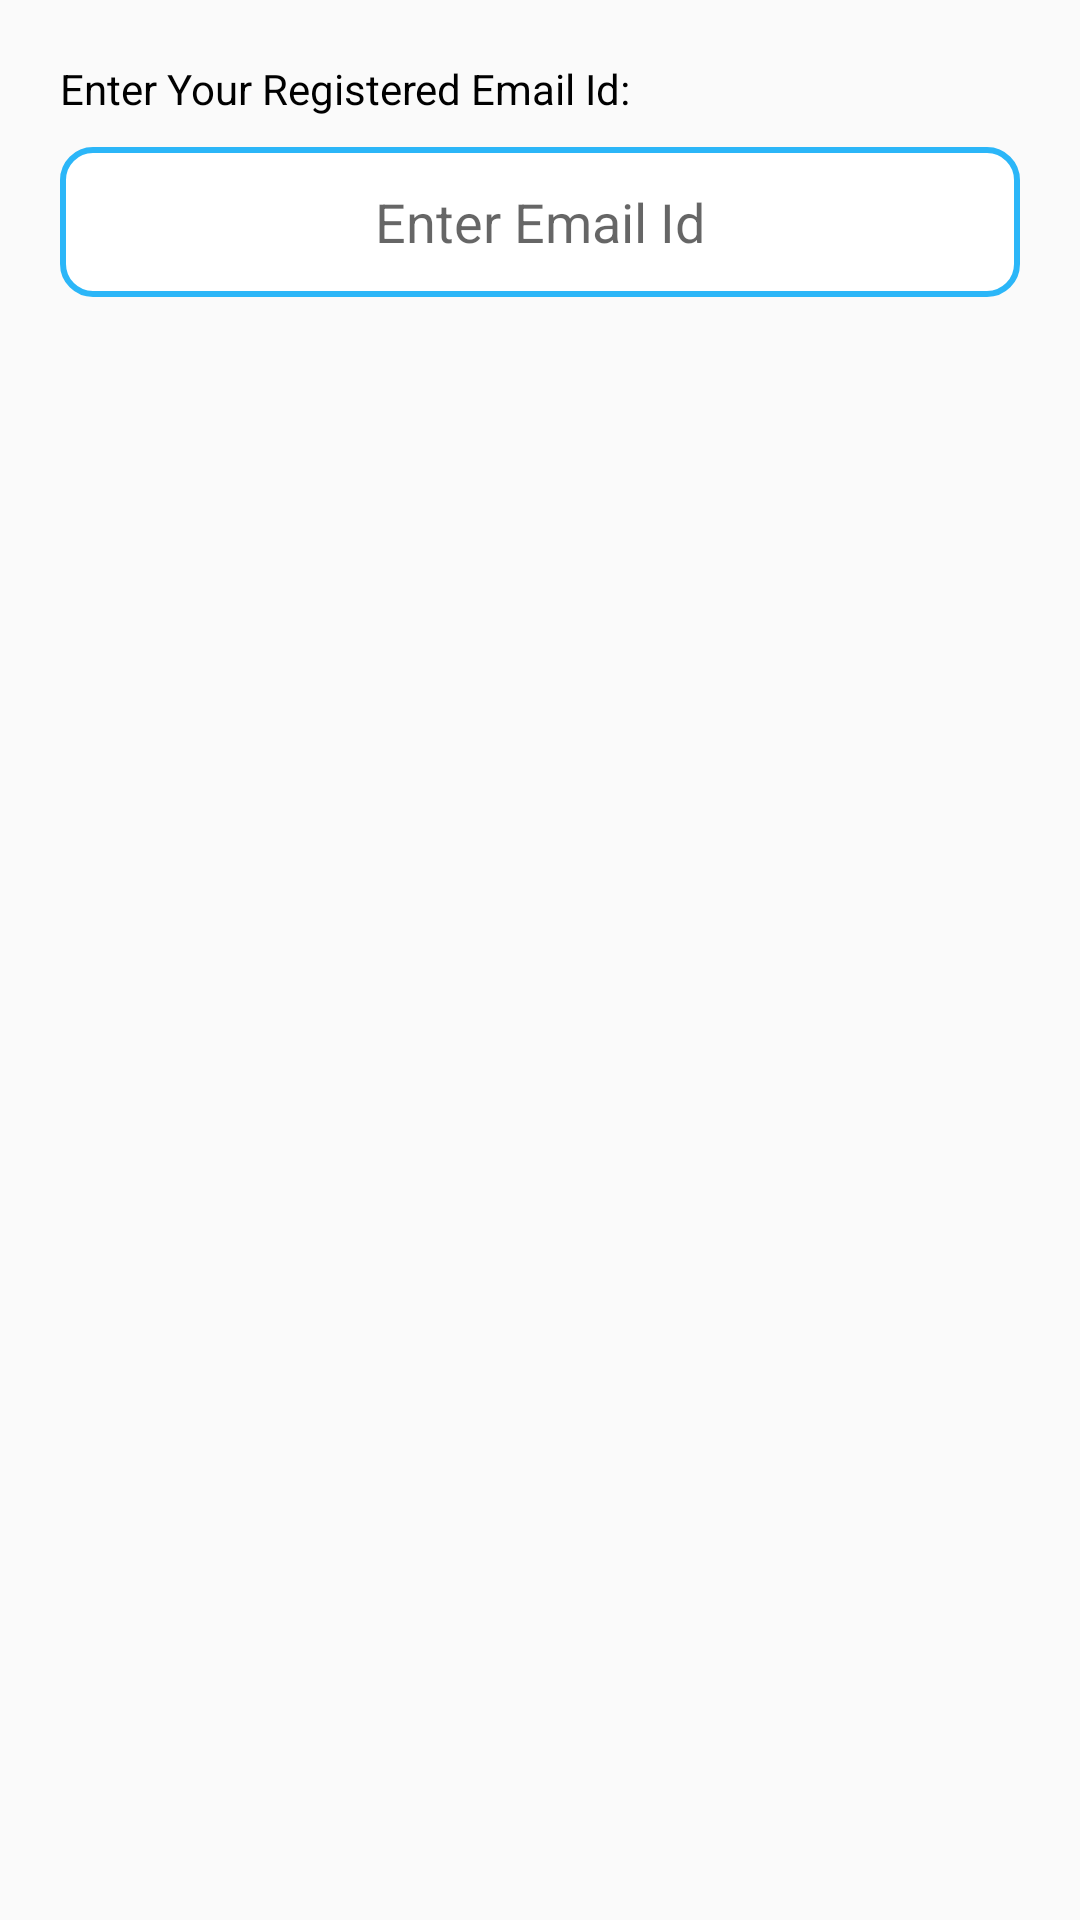

Produce the Android XML layout that renders to this screen, including the resource entries it uses.
<!-- AndroidManifest.xml: application theme AppTheme -->
<!-- res/layout/activity_forgot.xml -->
<?xml version="1.0" encoding="utf-8"?>
<LinearLayout xmlns:android="http://schemas.android.com/apk/res/android"
    xmlns:app="http://schemas.android.com/apk/res-auto"
    xmlns:tools="http://schemas.android.com/tools"
    android:layout_width="match_parent"
    android:layout_height="100dp"
    android:padding="20dp"
    android:orientation="vertical"
    tools:context=".user.Forgot">
    <TextView
        android:layout_width="match_parent"
        android:layout_height="wrap_content"
        android:text="Enter Your Registered Email Id:"
        android:textColor="@color/text_color"/>
    <EditText
        android:id="@+id/f_email"
        android:layout_width="match_parent"
        android:layout_height="50dp"
        android:layout_marginTop="10dp"
        android:background="@drawable/rount_textbox"
        android:textAlignment="center"
        android:layout_gravity="center"
        android:maxLines="1"
        android:hint="Enter Email Id"
        android:inputType="textEmailAddress"
         />
</LinearLayout>
<!-- resources referenced by this layout -->
<resources>
  <color name="text_color">#000000</color>
  <!-- drawable rount_textbox (drawable) -->
  <?xml version="1.0" encoding="utf-8"?>
  <selector xmlns:android="http://schemas.android.com/apk/res/android">
      <item>
          <shape android:shape="rectangle">
              <solid android:color="#ffffff"/>
              <corners android:radius="10dp" />
              <stroke
                  android:width="2dp"
                  android:color="#2BB6F8"
                  />
          </shape>
      </item>
  
  </selector>
  <style name="AppTheme" parent="Theme.AppCompat.Light.NoActionBar">
          
          <item name="colorPrimary">@color/colorPrimary</item>
          <item name="colorPrimaryDark">#930505</item>
          <item name="colorAccent">@color/colorAccent</item>
      </style>
  <color name="colorPrimary">#008577</color>
  <color name="colorAccent">#D81B60</color>
</resources>
